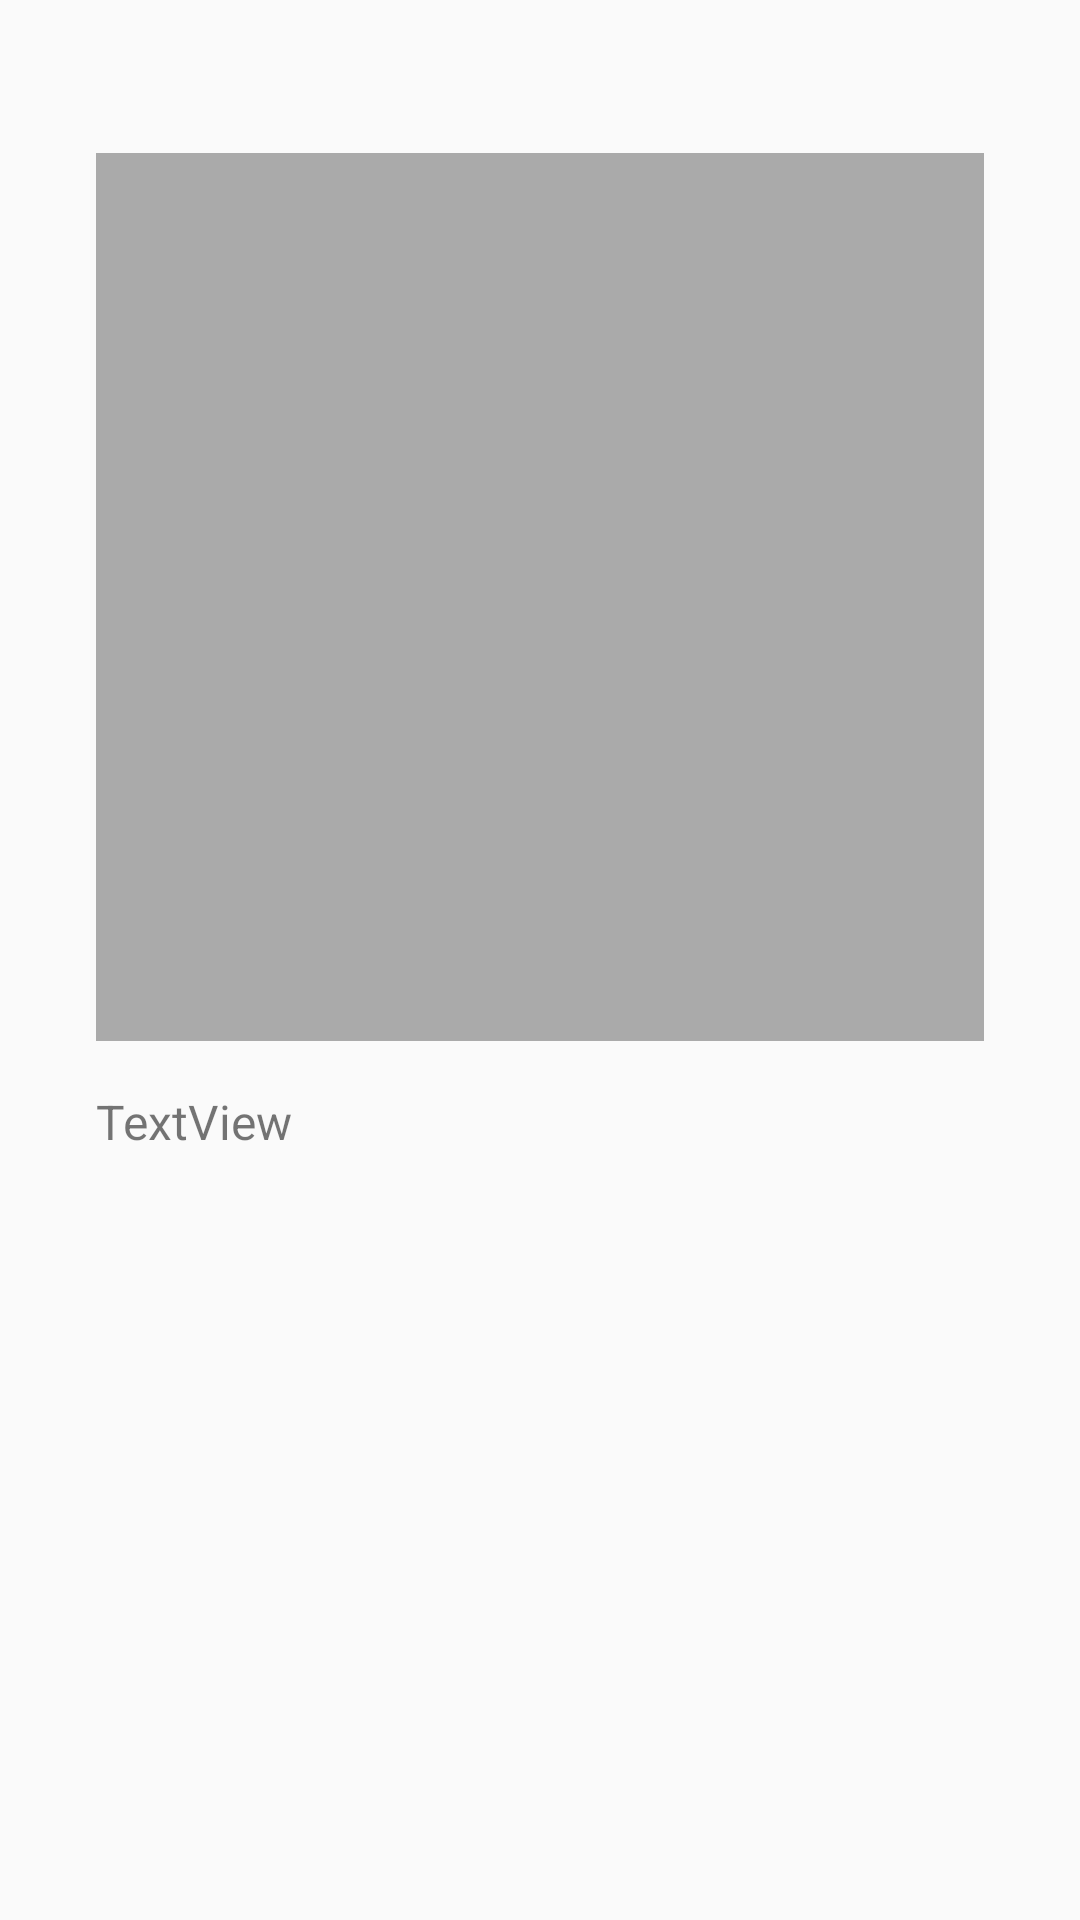

Layout XML and referenced resources for this Android screen:
<!-- AndroidManifest.xml: application theme AppTheme -->
<!-- res/layout/layout_single_post.xml -->
<?xml version="1.0" encoding="utf-8"?>
<android.support.constraint.ConstraintLayout
    xmlns:android="http://schemas.android.com/apk/res/android"
    xmlns:app="http://schemas.android.com/apk/res-auto"
    xmlns:tools="http://schemas.android.com/tools"
    android:layout_width="match_parent"
    android:layout_height="match_parent">

    <TextView
        android:id="@+id/singleTitleTextView"
        android:layout_width="0dp"
        android:layout_height="wrap_content"
        android:layout_marginEnd="32dp"
        android:layout_marginStart="32dp"
        android:layout_marginTop="16dp"
        android:textAlignment="center"
        android:textSize="20sp"
        android:textStyle="bold"
        app:layout_constraintEnd_toEndOf="parent"
        app:layout_constraintStart_toStartOf="parent"
        app:layout_constraintTop_toTopOf="parent"
        tools:text="Title" />

    <ImageView
        android:id="@+id/singlePhotoImageView"
        android:layout_width="0dp"
        android:layout_height="0dp"
        android:layout_marginEnd="32dp"
        android:layout_marginStart="32dp"
        android:layout_marginTop="8dp"
        app:layout_constraintDimensionRatio="w,1:1"
        app:layout_constraintEnd_toEndOf="parent"
        app:layout_constraintStart_toStartOf="parent"
        app:layout_constraintTop_toBottomOf="@+id/singleTitleTextView"
        app:srcCompat="@android:color/darker_gray" />

    <TextView
        android:id="@+id/singleContentTextView"
        android:layout_width="0dp"
        android:layout_height="wrap_content"
        android:layout_marginEnd="32dp"
        android:layout_marginStart="32dp"
        android:layout_marginTop="16dp"
        android:text="TextView"
        android:textSize="16sp"
        app:layout_constraintEnd_toEndOf="parent"
        app:layout_constraintStart_toStartOf="parent"
        app:layout_constraintTop_toBottomOf="@+id/singlePhotoImageView" />
</android.support.constraint.ConstraintLayout>
<!-- resources referenced by this layout -->
<resources>
  <style name="AppTheme" parent="Theme.AppCompat.Light.DarkActionBar">
          
          <item name="colorPrimary">@color/colorPrimary</item>
          <item name="colorPrimaryDark">@color/colorPrimaryDark</item>
          <item name="colorAccent">@color/colorAccent</item>
      </style>
  <!-- not gathered from this repository: default colours our renderer supplied (Android Studio template values) -->
  <color name="colorPrimary">#FF6200EE</color>
  <color name="colorPrimaryDark">#FF3700B3</color>
  <color name="colorAccent">#FF03DAC5</color>
</resources>
